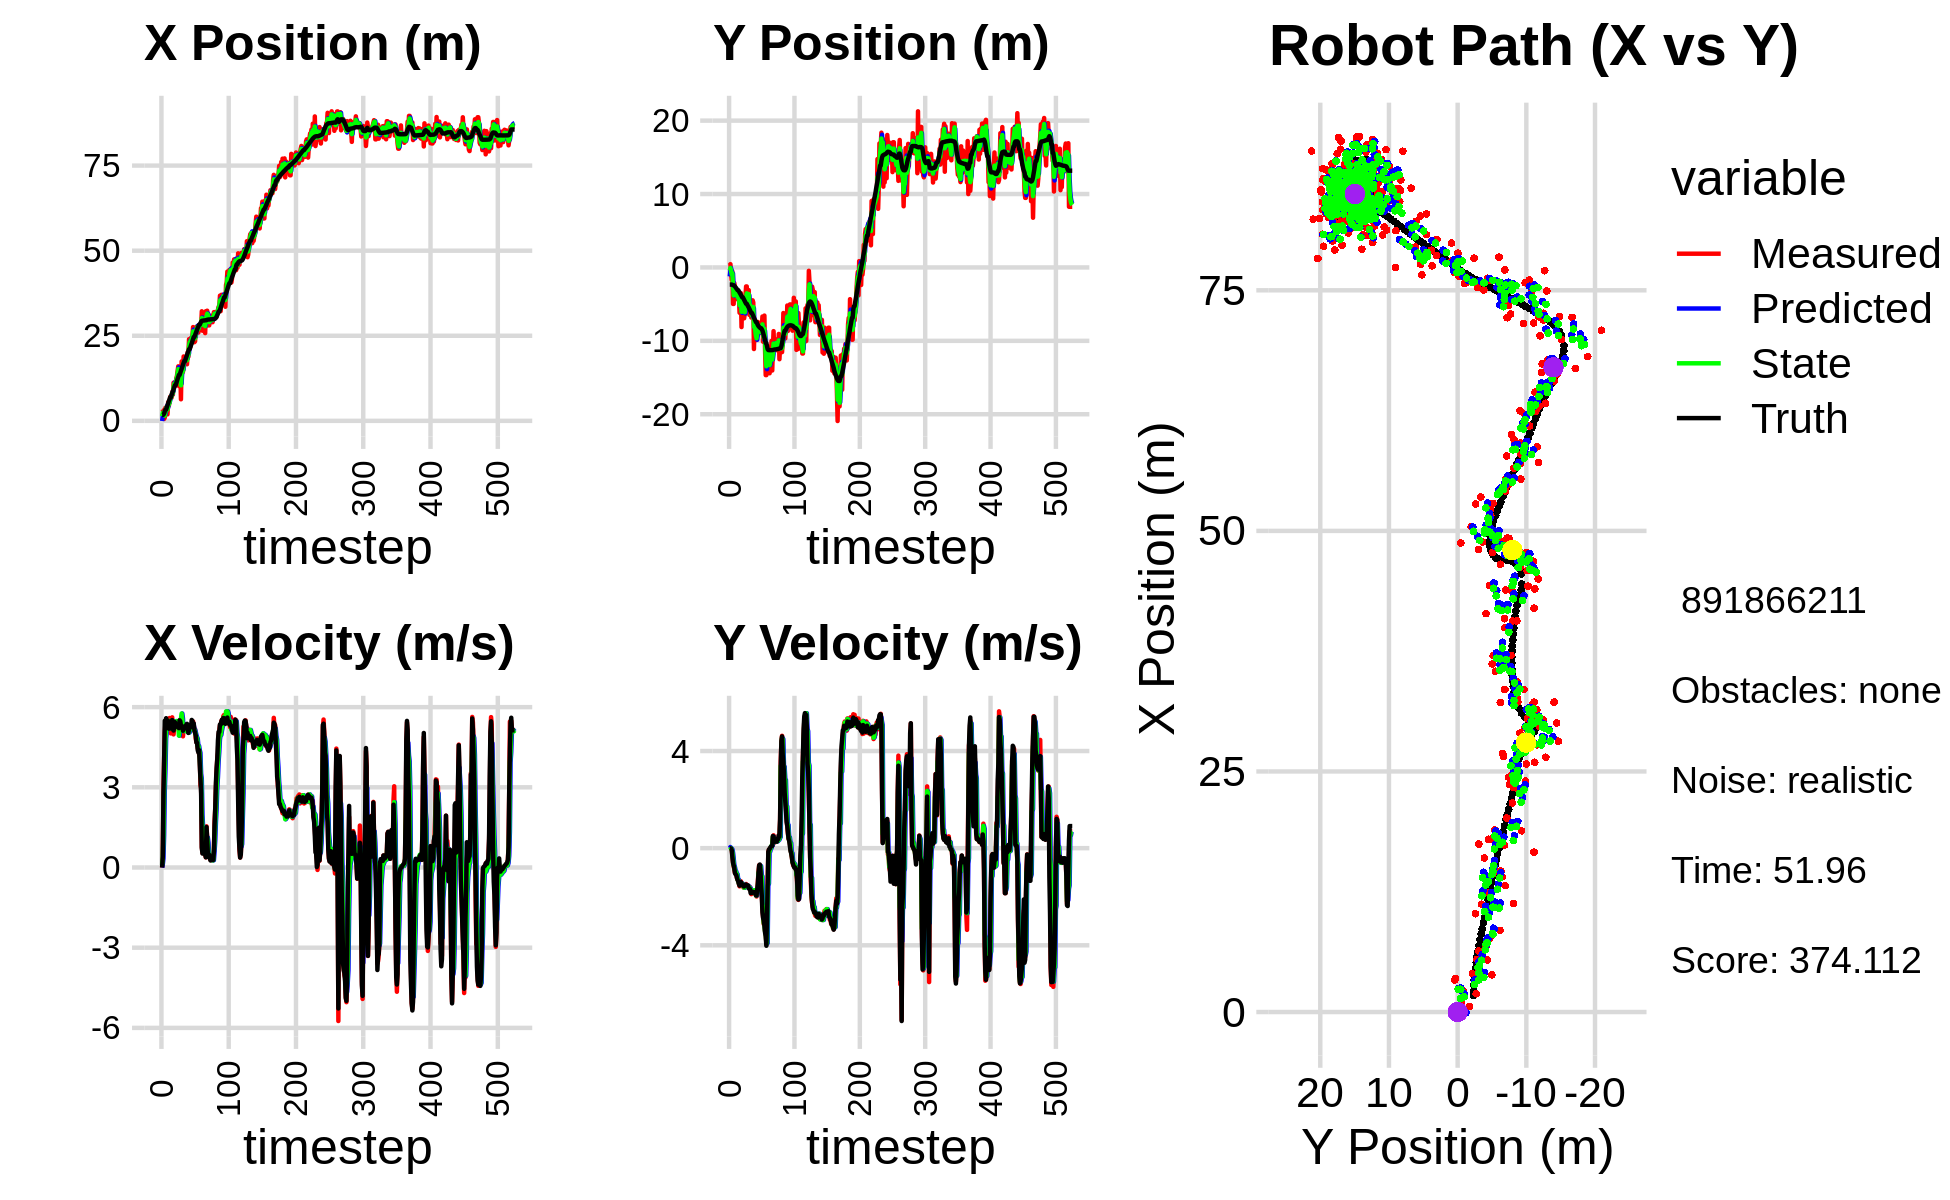

The table this chart was drawn from, first rows:
-1.003094905361513883e-01, -4.419920444359541456e+00, 0.000000000000000000e+00, -0.000000000000000000e+00, 0.000000000000000000e+00, 0.000000000000000000e+00, 0.000000000000000000e+00, 0.000000000000000000e+00, -5.410565865287028653e-02, -1.226235588969327939e+00, 0.000000000000000000e+00, 0.000000000000000000e+00, 1.719037056192981749e+00, -2.329908847403802774e+00, 0.000000000000000000e+00, 0.000000000000000000e+00, 0.000000000000000000e+00, 4.261466092430055141e-04
3.478059649664429376e+00, 3.098440163335632325e-01, 0.000000000000000000e+00, -0.000000000000000000e+00, -5.410565865287028653e-02, -1.226235588969327939e+00, 0.000000000000000000e+00, 0.000000000000000000e+00, 1.376580751964268989e+00, -4.025864287580364076e-01, 1.071431023847430886e-01, 4.750243042249303882e-02, 1.719037056192981749e+00, -2.329908847403802774e+00, 0.000000000000000000e+00, 0.000000000000000000e+00, 0.000000000000000000e+00, 1.757019526849035174e-05
3.324596882509182283e+00, 4.479770656070428125e-01, 3.899998596699266185e-01, -3.135274282100667114e-04, 1.387295062202743345e+00, -3.978361857157871051e-01, 1.071431023847430886e-01, 4.750243042249303882e-02, 2.368002049010805798e+00, -7.552744282505485796e-02, 3.353002538508461639e-01, 2.094738167273595825e-02, 1.719037056192981749e+00, -2.329908847403802774e+00, 4.000000000000000222e-01, 0.000000000000000000e+00, 4.000000059604644775e-01, 8.039165986701846123e-04
2.186469168129974605e+00, -8.131036032983821604e-01, 2.805999087544502224e+00, -2.255789728289127587e-03, 2.401532074395890337e+00, -7.343270465778126144e-02, 3.353002538508461639e-01, 2.094738167273595825e-02, 2.371043393241978769e+00, -4.447834086155744160e-01, 1.203289291730904154e+00, -1.420286996502295729e-02, 1.815491676434567214e+00, -2.330032513512456660e+00, 2.799999999999999822e+00, -1.600000000000000033e-02, 2.799999952316284180e+00, 8.039165986701846123e-04
5.712877512984816386e-01, -1.694956224028258074e+00, 4.065689273055193453e+00, -5.026540439968271712e-02, 2.491372322415069007e+00, -4.462036956120767339e-01, 1.203289291730904154e+00, -1.420286996502295729e-02, 1.608130134924663945e+00, -9.500289676175815989e-01, 2.884421065022134467e+00, -3.819998250162754544e-02, 2.195195198675488957e+00, -2.335056882189710414e+00, 3.999000000000000110e+00, -6.900000000000000577e-02, 4.000000000000000000e+00, 1.236268691718578339e-02
9.823175672076347453e-01, -5.499295862725858131e-01, 5.051016725920828065e+00, -2.840971468643518905e-01, 1.896572241426877525e+00, -9.538489658677443694e-01, 2.884421065022134467e+00, -3.819998250162754544e-02, 1.536224623265371791e+00, -8.078436724715849504e-01, 3.665257937085121487e+00, -1.681913908291583215e-01, 2.798718453145564666e+00, -2.366758671738485642e+00, 5.490000000000000213e+00, -3.629999999999999893e-01, 5.501999855041503906e+00, 5.618633702397346497e-02
3.869096696934349655e+00, -4.971948155367388544e+00, 5.426356185491586714e+00, -5.774990332702762963e-01, 1.902750416973884029e+00, -8.246628115545008297e-01, 3.665257937085121487e+00, -1.681913908291583215e-01, 2.866544011396171765e+00, -2.441939747370838631e+00, 4.831329567226605448e+00, -4.089981815327169423e-01, 3.320069313693883917e+00, -2.418197640552947281e+00, 5.399000000000000021e+00, -6.069999999999999840e-01, 5.433000087738037109e+00, 1.060257405042648315e-01
3.869096696934349655e+00, -4.971948155367388544e+00, 5.558922427256388410e+00, -7.402994143537234839e-01, 3.349676968118832310e+00, -2.482839565524110448e+00, 4.831329567226605448e+00, -4.089981815327169423e-01, 3.605024251257235246e+00, -3.806109415261647033e+00, 5.090118645494944971e+00, -6.786477124759076052e-01, 3.320069313693883917e+00, -2.418197640552947281e+00, 5.584999999999999964e+00, -7.129999999999999671e-01, 5.630000114440917969e+00, 1.323941797018051147e-01
3.988191575048084747e+00, -2.138456868175317105e+00, 5.337078127070182809e+00, -8.791343463508527467e-01, 4.114036115806730010e+00, -3.873974186509237860e+00, 5.090118645494944971e+00, -6.786477124759076052e-01, 4.058963456324825358e+00, -3.086682111372394566e+00, 5.234195036598915607e+00, -7.773091008992795148e-01, 3.954129219562788400e+00, -2.500973300051222203e+00, 5.214000000000000412e+00, -8.339999999999999636e-01, 5.280000209808349609e+00, 1.632560044527053833e-01
1.904742002690769542e+00, -2.708363593869191455e+00, 5.336676024719471556e+00, -1.018518021708942456e+00, 4.582382959984716564e+00, -3.164413021462322728e+00, 5.234195036598915607e+00, -7.773091008992795148e-01, 3.346311421060479852e+00, -3.082956959694255872e+00, 5.302550293592644515e+00, -9.229329563063811692e-01, 4.558606147985655888e+00, -2.598861859444969280e+00, 5.498000000000000220e+00, -1.032000000000000028e+00, 5.593999862670898438e+00, 1.885846257209777832e-01
5.474340766930746227e+00, -2.834704303849703066e+00, 5.217821002493074900e+00, -9.958342422275816563e-01, 3.876566450419744569e+00, -3.175250255324893800e+00, 5.302550293592644515e+00, -9.229329563063811692e-01, 4.618162845843546194e+00, -2.990188549132782203e+00, 5.333420538967081015e+00, -9.550550760995690780e-01, 5.184285164556016845e+00, -2.717053816957846202e+00, 5.293000000000000149e+00, -1.080999999999999961e+00, 5.402999877929687500e+00, 1.885846257209777832e-01
4.433617473005918797e+00, -3.042377040671403243e+00, 5.217554810829985179e+00, -1.079215700253815635e+00, 5.151504899740253940e+00, -3.085694056742739111e+00, 5.333420538967081015e+00, -9.550550760995690780e-01, 4.813907890581986315e+00, -3.176199202218267459e+00, 5.300513160119931122e+00, -1.051243453820378093e+00, 5.789837837828279099e+00, -2.841604994868569101e+00, 5.195000000000000284e+00, -1.102999999999999980e+00, 5.310999870300292969e+00, 2.039668112993240356e-01
5.420378625967344988e+00, -4.310549662700013940e+00, 5.592555849271244384e+00, -1.224313269071648058e+00, 5.343959206593979161e+00, -3.281323547600305091e+00, 5.300513160119931122e+00, -1.051243453820378093e+00, 5.382616743310656204e+00, -3.457067323275615056e+00, 5.481937739904321205e+00, -1.070348975204423514e+00, 6.291298866849436067e+00, -2.951358483194292059e+00, 5.463000000000000078e+00, -1.227999999999999980e+00, 5.599999904632568359e+00, 2.155183851718902588e-01
7.073161349079373217e+00, -4.185576663622627258e+00, 5.525602007640350699e+00, -1.297959859009007788e+00, 5.930810517301088325e+00, -3.564102220796057541e+00, 5.481937739904321205e+00, -1.070348975204423514e+00, 6.466247424668972954e+00, -4.027207991377729002e+00, 5.482235840239686908e+00, -1.291161344819027557e+00, 6.912663460171279084e+00, -3.096192704207359370e+00, 5.299000000000000377e+00, -1.308999999999999941e+00, 5.458000183105468750e+00, 2.307164967060089111e-01
7.073161349079373217e+00, -4.185576663622627258e+00, 5.016577083721237784e+00, -1.310793183422453323e+00, 7.014471008692941822e+00, -4.156324125859631735e+00, 5.482235840239686908e+00, -1.291161344819027557e+00, 7.037280780755216902e+00, -4.148158791497398745e+00, 5.202585249353017360e+00, -1.292921352551331227e+00, 6.912663460171279084e+00, -3.096192704207359370e+00, 5.251999999999999780e+00, -1.374000000000000110e+00, 5.428999900817871094e+00, 2.555781900882720947e-01
6.769835770268450403e+00, -4.108572290631458124e+00, 5.134551012485792043e+00, -1.459667080560799635e+00, 7.557539305690518461e+00, -4.277450926752531579e+00, 5.202585249353017360e+00, -1.292921352551331227e+00, 7.185981166621152383e+00, -4.309585842168415226e+00, 5.188785320892843167e+00, -1.440679907232808699e+00, 7.517661095242431202e+00, -3.252818988886021945e+00, 5.192999999999999616e+00, -1.473999999999999977e+00, 5.397999763488769531e+00, 2.769761681556701660e-01
8.498176962643906762e+00, -6.172550724348346840e+00, 5.618138230671394062e+00, -1.572284997020342079e+00, 7.704859698710436966e+00, -4.453653832891696140e+00, 5.188785320892843167e+00, -1.440679907232808699e+00, 8.073024754431591177e+00, -5.147748732837910346e+00, 5.491685317101815400e+00, -1.444146062361369331e+00, 8.115233421882170006e+00, -3.420919465109920399e+00, 5.514999999999999680e+00, -1.542999999999999927e+00, 5.727000236511230469e+00, 2.728776931762695312e-01
7.687960267641941847e+00, -4.694280194003573214e+00, 5.250272513844361555e+00, -1.469334566871143721e+00, 8.622193286141772717e+00, -5.292163339074047457e+00, 5.491685317101815400e+00, -1.444146062361369331e+00, 8.174786115833743594e+00, -5.058664485310228720e+00, 5.416681867385551463e+00, -1.457400472724700080e+00, 8.637516975595733726e+00, -3.567798660066167304e+00, 5.314000000000000057e+00, -1.463000000000000078e+00, 5.512000083923339844e+00, 2.728776931762695312e-01
1.119535350835354670e+01, -3.494236918253054380e+00, 4.980395506895956892e+00, -1.360966824660456265e+00, 8.716454302572298474e+00, -5.204404532582699083e+00, 5.416681867385551463e+00, -1.457400472724700080e+00, 9.853147036349341192e+00, -4.482301238311835689e+00, 5.284257953043681511e+00, -1.470627968539754971e+00, 9.252301216672549344e+00, -3.736332105484040600e+00, 5.123999999999999666e+00, -1.395000000000000018e+00, 5.310999870300292969e+00, 2.667523026466369629e-01
1.128152513520835498e+01, -8.123493360522653361e+00, 5.221639416383992760e+00, -1.418943399008045558e+00, 1.038157283165370970e+01, -4.629364035165811408e+00, 5.284257953043681511e+00, -1.470627968539754971e+00, 1.080254484097924461e+01, -6.040814105588351524e+00, 5.248549784062724655e+00, -1.453821869954756041e+00, 9.842379570198609429e+00, -3.896944211721302675e+00, 5.243000000000000327e+00, -1.435000000000000053e+00, 5.435999870300292969e+00, 2.653355896472930908e-01
1.032250469992134256e+01, -4.528894559408749743e+00, 5.400892146262069815e+00, -1.498795929490894796e+00, 1.132739981938551743e+01, -6.186196292583827194e+00, 5.248549784062724655e+00, -1.453821869954756041e+00, 1.086676381411904657e+01, -5.402839832872200709e+00, 5.287282711192037077e+00, -1.459231652724887862e+00, 1.045206928269410973e+01, -4.065035747524922805e+00, 5.440000000000000391e+00, -1.510000000000000009e+00, 5.645999908447265625e+00, 2.706972658634185791e-01
1.032250469992134256e+01, -4.528894559408749743e+00, 5.466496595554897198e+00, -1.571865538388878214e+00, 1.139549208523825108e+01, -5.548762998144689540e+00, 5.287282711192037077e+00, -1.459231652724887862e+00, 1.089720648284744797e+01, -5.138074929507124189e+00, 5.368137340712948458e+00, -1.547945191552479116e+00, 1.045206928269410973e+01, -4.065035747524922805e+00, 5.261000000000000121e+00, -1.508000000000000007e+00, 5.473000049591064453e+00, 2.799916863441467285e-01
1.241272091878160211e+01, -4.177720905640406102e+00, 5.463802187149217282e+00, -1.620328766585948710e+00, 1.143402021691874282e+01, -5.292869448662371745e+00, 5.368137340712948458e+00, -1.547945191552479116e+00, 1.188310582422387363e+01, -4.768669615454399491e+00, 5.478458192863674192e+00, -1.564746497435146599e+00, 1.106654071808376472e+01, -4.239778803320257694e+00, 5.277000000000000135e+00, -1.570000000000000062e+00, 5.505000114440917969e+00, 2.882950901985168457e-01
1.313227677397289384e+01, -6.929533765790823807e+00, 5.453956436193951873e+00, -1.618357707004805635e+00, 1.243095164351024096e+01, -4.925144265197913818e+00, 5.478458192863674192e+00, -1.564746497435146599e+00, 1.276049653104493409e+01, -5.783187816493443378e+00, 5.459544015231377223e+00, -1.627815469105642343e+00, 1.167181110418132306e+01, -4.418358372161684144e+00, 5.291000000000000369e+00, -1.580000000000000071e+00, 5.520999908447265625e+00, 2.884549796581268311e-01
1.465441322326398321e+01, -6.284150885015708177e+00, 5.247839115178650538e+00, -1.557196317302712352e+00, 1.330645093256807243e+01, -5.945969363404007169e+00, 5.459544015231377223e+00, -1.627815469105642343e+00, 1.392385765796323049e+01, -6.108994092189467651e+00, 5.403180123026331216e+00, -1.620989897313314554e+00, 1.227987575594594283e+01, -4.598945663842145315e+00, 5.325000000000000178e+00, -1.548999999999999932e+00, 5.546000003814697266e+00, 2.884549796581268311e-01
1.601851415635245601e+01, -3.892478869705293221e+00, 5.386752999930497054e+00, -1.552458540172456658e+00, 1.446417567026586326e+01, -6.271093081920799506e+00, 5.403180123026331216e+00, -1.620989897313314554e+00, 1.519655624546327388e+01, -5.232042078343309477e+00, 5.375220344398630168e+00, -1.512381928451818958e+00, 1.289034938839122191e+01, -4.775528954203624110e+00, 5.248999999999999666e+00, -1.504000000000000004e+00, 5.460000038146972656e+00, 2.805956304073333740e-01
1.021043896740601475e+01, -2.586974190607719049e+00, 5.132394606624096411e+00, -1.474492194463770778e+00, 1.573407827990313734e+01, -5.383280271188491284e+00, 5.375220344398630168e+00, -1.512381928451818958e+00, 1.320393892468661790e+01, -4.104034713245688692e+00, 4.933155652310082573e+00, -1.544741986343929785e+00, 1.349164485924628565e+01, -4.948106573953581666e+00, 5.214000000000000412e+00, -1.500000000000000000e+00, 5.426000118255615234e+00, 2.797570228576660156e-01
1.021043896740601475e+01, -2.586974190607719049e+00, 5.511263612716618354e+00, -1.564421759039742676e+00, 1.369725448991762562e+01, -4.258508911880081627e+00, 4.933155652310082573e+00, -1.544741986343929785e+00, 1.207625774269741825e+01, -3.530038425654974166e+00, 5.194218792610902469e+00, -1.549377833519832270e+00, 1.349164485924628565e+01, -4.948106573953581666e+00, 5.506999999999999673e+00, -1.540999999999999925e+00, 5.718999862670898438e+00, 2.765835523605346680e-01
1.468856364524041247e+01, -5.388355629042616890e+00, 5.432985062772210050e+00, -1.521459676112504322e+00, 1.259567962195850832e+01, -3.684976209006957326e+00, 5.194218792610902469e+00, -1.549377833519832270e+00, 1.355381486303108574e+01, -4.467847361251887861e+00, 5.450550692445692569e+00, -1.545723448495061492e+00, 1.410794353479662711e+01, -5.122156188805502275e+00, 5.474999999999999645e+00, -1.544000000000000039e+00, 5.689000129699707031e+00, 2.730469107627868652e-01
6.335157394444355106e+00, -3.072676704716201357e+00, 5.453093092875601400e+00, -1.589394151983450465e+00, 1.409886993227565455e+01, -4.622419706101394077e+00, 5.450550692445692569e+00, -1.545723448495061492e+00, 1.043363228861541359e+01, -3.940369088415010435e+00, 5.560042257562562540e+00, -1.560398159062361012e+00, 1.473914241801885083e+01, -5.299328135123796635e+00, 5.314000000000000057e+00, -1.532000000000000028e+00, 5.531000137329101562e+00, 2.836096584796905518e-01
1.745165157348884932e+01, -3.093405769844963071e+00, 5.325285751943714452e+00, -1.646452653990294612e+00, 1.098963651437166966e+01, -4.096408904321246602e+00, 5.560042257562562540e+00, -1.560398159062361012e+00, 1.394710907747252904e+01, -3.640046042486366762e+00, 5.762304767872886480e+00, -1.575808668195643580e+00, 1.525054073396378129e+01, -5.448347614157126984e+00, 5.291999999999999815e+00, -1.637999999999999901e+00, 5.539000034332275391e+00, 2.998540997505187988e-01
1.404814064529024087e+01, -6.457177148487187601e+00, 5.247900146848817116e+00, -1.622526851540607495e+00, 1.452333955425981848e+01, -3.797626909305931164e+00, 5.762304767872886480e+00, -1.575808668195643580e+00, 1.427645251893974709e+01, -4.973704106092161403e+00, 5.579954244393236173e+00, -1.643707789218538995e+00, 1.585813617759181327e+01, -5.637253092792050779e+00, 5.277000000000000135e+00, -1.685999999999999943e+00, 5.539000034332275391e+00, 2.998540997505187988e-01
1.438526153590184897e+01, -5.130558298471890488e+00, 4.907156294096036042e+00, -1.598666876547675919e+00, 1.483444794337906991e+01, -5.138074885014015436e+00, 5.579954244393236173e+00, -1.643707789218538995e+00, 1.462982649354108489e+01, -5.131603983989858619e+00, 5.148591488148717588e+00, -1.640029274538206572e+00, 1.644609165222889757e+01, -5.829049395310515358e+00, 5.116999999999999993e+00, -1.679000000000000048e+00, 5.385000228881835938e+00, 3.149397075176239014e-01
1.891603696364026632e+01, -5.413959787980779481e+00, 5.165893164309656171e+00, -1.739813537094497375e+00, 1.514468564235595593e+01, -5.295606911443679010e+00, 5.148591488148717588e+00, -1.640029274538206572e+00, 1.692723769892663555e+01, -5.345107026982695686e+00, 5.102711209674684945e+00, -1.736007021564399899e+00, 1.703874111199297658e+01, -6.030740307721042193e+00, 5.270999999999999908e+00, -1.852000000000000091e+00, 5.586999893188476562e+00, 3.248569965362548828e-01
1.734859810811119374e+01, -6.832519279027589043e+00, 5.357631989221404822e+00, -1.892328007714505045e+00, 1.743750881989410573e+01, -5.518707729139135765e+00, 5.102711209674684945e+00, -1.736007021564399899e+00, 1.739638984153421575e+01, -6.134258629956353737e+00, 5.252309122224958493e+00, -1.731742199362825474e+00, 1.754140186367446574e+01, -6.207847402671172965e+00, 5.222999999999999865e+00, -1.824999999999999956e+00, 5.532000064849853516e+00, 3.395248055458068848e-01
1.734859810811119374e+01, -6.832519279027589043e+00, 5.230340798973408312e+00, -1.823199524716685893e+00, 1.792162075375671293e+01, -6.307432849892636639e+00, 5.252309122224958493e+00, -1.731742199362825474e+00, 1.764983830996629166e+01, -6.537971497163939993e+00, 5.252131127016133938e+00, -1.821944901246806081e+00, 1.754140186367446574e+01, -6.207847402671172965e+00, 5.290000000000000036e+00, -1.840999999999999970e+00, 5.600999832153320312e+00, 3.354104757308959961e-01
1.795523001291417131e+01, -4.477758572366385970e+00, 5.185716108979915084e+00, -1.783986181674239724e+00, 1.817505142266790585e+01, -6.720165987288620357e+00, 5.252131127016133938e+00, -1.821944901246806081e+00, 1.807467739648674510e+01, -5.691238376206058547e+00, 5.200242398056149185e+00, -1.828228389492402295e+00, 1.814560222645394916e+01, -6.418189094987478249e+00, 5.211000000000000298e+00, -1.790999999999999925e+00, 5.510000228881835938e+00, 3.313368558883666992e-01
1.794747895006682370e+01, -4.783964799107622845e+00, 5.226945238777403802e+00, -1.793242795547338897e+00, 1.859470163629235984e+01, -5.874061215155299109e+00, 5.200242398056149185e+00, -1.828228389492402295e+00, 1.828996768169853127e+01, -5.389188988805972969e+00, 5.218957260603246162e+00, -1.779172557202278071e+00, 1.874751186404408543e+01, -6.625436828634487796e+00, 5.344000000000000306e+00, -1.830999999999999961e+00, 5.647999763488769531e+00, 3.304937481880187988e-01
1.662211442052139887e+01, -1.111495737857999266e+01, 5.192781047543951090e+00, -1.757084975766713741e+00, 1.881186340775885668e+01, -5.567106244526200953e+00, 5.218957260603246162e+00, -1.779172557202278071e+00, 1.781080376268725374e+01, -8.102875617300394850e+00, 5.086727573153040360e+00, -1.730292068398644245e+00, 1.935941982321799415e+01, -6.834950016124545336e+00, 5.375000000000000000e+00, -1.820000000000000062e+00, 5.675000190734863281e+00, 3.262773156166076660e-01
2.015373084010358795e+01, -7.162595452215558822e+00, 5.257570384584508538e+00, -1.854339916101203745e+00, 1.831947652000255644e+01, -8.275904824140258853e+00, 5.086727573153040360e+00, -1.730292068398644245e+00, 1.919444188536815332e+01, -7.770986628057297452e+00, 5.124547059360427426e+00, -1.832415965471641650e+00, 1.997370243073142504e+01, -7.044449851862333745e+00, 5.182000000000000384e+00, -1.808999999999999941e+00, 5.488999843597412109e+00, 3.390772640705108643e-01
1.882968783372583843e+01, -9.311782167922430631e+00, 5.072730591743959572e+00, -1.789147102524596855e+00, 1.970689659130419713e+01, -7.954228224604461772e+00, 5.124547059360427426e+00, -1.832415965471641650e+00, 1.930605650431986220e+01, -8.569226318316214730e+00, 5.046606161134779001e+00, -1.822323666688243859e+00, 2.046634388004160243e+01, -7.219675586830652136e+00, 5.035000000000000142e+00, -1.854000000000000092e+00, 5.366000175476074219e+00, 3.390772640705108643e-01
2.399510836615540654e+01, -9.882481621233139890e+00, 5.216707352311084733e+00, -1.932080653023202421e+00, 1.981071712043333832e+01, -8.751458684985038872e+00, 5.046606161134779001e+00, -1.822323666688243859e+00, 2.179713045636084345e+01, -9.251560874026104386e+00, 5.052252146358167550e+00, -1.941093979874308317e+00, 2.104942607940038712e+01, -7.436348961393996149e+00, 5.174000000000000377e+00, -1.941000000000000059e+00, 5.526000022888183594e+00, 3.547000586986541748e-01
2.399510836615540654e+01, -9.882481621233139890e+00, 5.303037580215245406e+00, -1.989645398492116080e+00, 2.230235567099666127e+01, -9.445670272013535040e+00, 5.052252146358167550e+00, -1.941093979874308317e+00, 2.307527282787926382e+01, -9.651315166086984476e+00, 5.293784201484046825e+00, -1.940673794105293837e+00, 2.104942607940038712e+01, -7.436348961393996149e+00, 5.262999999999999901e+00, -1.949999999999999956e+00, 5.612999916076660156e+00, 3.589370250701904297e-01
2.171842556470639352e+01, -7.971967355923003318e+00, 5.168044140296272460e+00, -1.792266015034057247e+00, 2.360465124802766823e+01, -9.845382545497514570e+00, 5.293784201484046825e+00, -1.940673794105293837e+00, 2.270682768749167479e+01, -9.013865609036432858e+00, 5.273054085950811043e+00, -1.779453123396234293e+00, 2.164916515420683396e+01, -7.659970806269579491e+00, 5.235000000000000320e+00, -1.699000000000000066e+00, 5.504000186920166016e+00, 3.338191807270050049e-01
2.439211630828056698e+01, -7.430643306552263461e+00, 5.176334098522105798e+00, -1.356010510350935894e+00, 2.323413309608675448e+01, -9.191810921376056598e+00, 5.273054085950811043e+00, -1.779453123396234293e+00, 2.376364610343644657e+01, -8.334308493310672361e+00, 5.276011633818603386e+00, -1.760927744052351196e+00, 2.225202465113278549e+01, -7.864248798610691260e+00, 5.272999999999999687e+00, -1.465999999999999970e+00, 5.473000049591064453e+00, 2.562063336372375488e-01
2.365932148706903249e+01, -7.531997369019913791e+00, 5.332388405565138711e+00, -9.761531301765219437e-01, 2.429124726681830637e+01, -8.510401267715907991e+00, 5.276011633818603386e+00, -1.760927744052351196e+00, 2.399495812695867158e+01, -8.120960192382126408e+00, 5.305354047563530351e+00, -1.013598654007838107e+00, 2.275920391083032257e+01, -7.996998356150442966e+00, 5.520999999999999908e+00, -1.012999999999999901e+00, 5.613999843597412109e+00, 1.810564249753952026e-01
2.464407801663280040e+01, -7.935908870716088970e+00, 5.378871053576249395e+00, -6.982262324037703527e-01, 2.452549353171502489e+01, -8.222320057782910752e+00, 5.305354047563530351e+00, -1.013598654007838107e+00, 2.457943113771349886e+01, -8.050496401073187869e+00, 5.356085349685028696e+00, -9.958206764635684216e-01, 2.338997840904501757e+01, -8.109527157198019864e+00, 5.483999999999999986e+00, -7.109999999999999654e-01, 5.530000209808349609e+00, 1.290872395038604736e-01
2.755258035659301541e+01, -8.928291187862502198e+00, 5.466139171537317765e+00, -7.095544253658255807e-01, 2.511503967268200199e+01, -8.150078468719545555e+00, 5.356085349685028696e+00, -9.958206764635684216e-01, 2.627316268399885857e+01, -8.517895722991497109e+00, 5.363782804358424805e+00, -7.388747704739739852e-01, 2.401816844946810647e+01, -8.191170738728420275e+00, 5.397000000000000242e+00, -6.730000000000000426e-01, 5.439000129699707031e+00, 1.290872395038604736e-01
2.310616815135325552e+01, -8.893331812742811593e+00, 5.332221778971439896e+00, -7.376305247200876103e-01, 2.680954096443469936e+01, -8.591783200038895174e+00, 5.363782804358424805e+00, -7.388747704739739852e-01, 2.511750467405514797e+01, -8.729249820413411243e+00, 5.148413238155654881e+00, -7.369093285986367814e-01, 2.463712120055532750e+01, -8.280993508199742337e+00, 5.389000000000000234e+00, -9.140000000000000346e-01, 5.466000080108642578e+00, 1.374621391296386719e-01
2.310616815135325552e+01, -8.893331812742811593e+00, 5.099739098694935358e+00, -1.132623894373780082e+00, 2.563234599787071488e+01, -8.802940753273274410e+00, 5.148413238155654881e+00, -7.369093285986367814e-01, 2.443503155180711062e+01, -8.817586317697703180e+00, 5.164455788388214508e+00, -1.107891290697274211e+00, 2.463712120055532750e+01, -8.280993508199742337e+00, 5.123999999999999666e+00, -1.504999999999999893e+00, 5.340000152587890625e+00, 2.185472100973129272e-01
2.335176575186157422e+01, -8.150466190530657684e+00, 5.170263991886611343e+00, -1.831282806901696647e+00, 2.495147713064593376e+01, -8.928375446767431001e+00, 5.164455788388214508e+00, -1.107891290697274211e+00, 2.422056400152254341e+01, -8.669670093980828440e+00, 5.083211775474632432e+00, -1.159593650217900729e+00, 2.524046325717144867e+01, -8.422719048418530363e+00, 5.036999999999999922e+00, -1.957000000000000073e+00, 5.403999805450439453e+00, 3.404073119163513184e-01
2.657376790053128701e+01, -6.686659144464137228e+00, 4.825643043703529145e+00, -2.485226936291587307e+00, 2.472888517907000505e+01, -8.785629459002619157e+00, 5.083211775474632432e+00, -1.159593650217900729e+00, 2.558970648220338262e+01, -7.754909905778559320e+00, 4.963360428518300616e+00, -2.369031126782738639e+00, 2.571994876888325976e+01, -8.607727096475882078e+00, 4.942999999999999616e+00, -2.642999999999999794e+00, 5.605000019073486328e+00, 4.755788743495941162e-01
2.764933574271082151e+01, -1.012147490836202479e+01, 4.688303585442132437e+00, -2.835357383816952570e+00, 2.608604252505521259e+01, -7.991813018456833007e+00, 4.963360428518300616e+00, -2.369031126782738639e+00, 2.680129298795764825e+01, -9.026120405920282863e+00, 4.879958124824017140e+00, -2.386008058739458537e+00, 2.628014659932065911e+01, -8.900507973263472650e+00, 4.673000000000000043e+00, -2.871999999999999886e+00, 5.485000133514404297e+00, 5.439213514328002930e-01
2.767895376749232739e+01, -1.008243815810505772e+01, 4.740574935427735781e+00, -3.128793270818816641e+00, 2.728928880044005112e+01, -9.264721211794228140e+00, 4.879958124824017140e+00, -2.386008058739458537e+00, 2.746714552253474295e+01, -9.582551450729255293e+00, 4.823270061186907043e+00, -3.090592185928543678e+00, 2.682036495276108568e+01, -9.229045437879017655e+00, 4.668000000000000149e+00, -2.975000000000000089e+00, 5.534999847412109375e+00, 5.833750367164611816e-01
2.688271448024831400e+01, -6.558063314726021886e+00, 4.454304346595389319e+00, -2.939853848033135097e+00, 2.794947252865343401e+01, -9.891610669322108862e+00, 4.823270061186907043e+00, -3.090592185928543678e+00, 2.746355868834331559e+01, -8.349827000051046610e+00, 4.543892707569672673e+00, -3.103762838738214125e+00, 2.734675598182505851e+01, -9.581694171705459340e+00, 4.384999999999999787e+00, -3.189000000000000057e+00, 5.421999931335449219e+00, 5.833750367164611816e-01
2.595210146923587047e+01, -1.121751146180994319e+01, 4.496498397989438622e+00, -3.409538469883665712e+00, 2.791794795910028171e+01, -8.660203283924868600e+00, 4.543892707569672673e+00, -3.103762838738214125e+00, 2.698558856042444987e+01, -9.789277176847395623e+00, 4.552670875195374833e+00, -3.422235711219395071e+00, 2.776186847689178805e+01, -9.896214531220129729e+00, 4.302999999999999936e+00, -3.479000000000000092e+00, 5.532999992370605469e+00, 6.487699151039123535e-01
2.814608979294272473e+01, -1.467092232548468189e+01, 4.229625083855829359e+00, -3.451224979313093133e+00, 2.744085564794398735e+01, -1.013150074796933531e+01, 4.552670875195374833e+00, -3.422235711219395071e+00, 2.776429442478542242e+01, -1.220682373781251862e+01, 4.394857378041424845e+00, -3.394322575771464567e+00, 2.825853157069954591e+01, -1.030333428248150263e+01, 4.387999999999999901e+00, -3.629999999999999893e+00, 5.695000171661376953e+00, 6.844000220298767090e-01
2.814608979294272473e+01, -1.467092232548468189e+01, 4.114387456772549356e+00, -3.946291840612239810e+00, 2.820378016258956322e+01, -1.254625599538966441e+01, 4.394857378041424845e+00, -3.394322575771464567e+00, 2.816334913026195252e+01, -1.346410887108056897e+01, 4.292008739625290836e+00, -3.937699006628482046e+00, 2.825853157069954591e+01, -1.030333428248150263e+01, 3.834000000000000075e+00, -4.017999999999999794e+00, 5.553999900817871094e+00, 7.645474076271057129e-01
2.769842028610931450e+01, -1.062433852360807052e+01, 3.080463778498530036e+00, -3.134767573792770712e+00, 2.859255000422448134e+01, -1.385787877174341709e+01, 4.292008739625290836e+00, -3.937699006628482046e+00, 2.818894949243661685e+01, -1.227324698534113878e+01, 3.512954118492195743e+00, -3.907678717184579043e+00, 2.872120475836558740e+01, -1.075455908612750022e+01, 3.319999999999999840e+00, -2.817000000000000171e+00, 4.354000091552734375e+00, 7.941351532936096191e-01
2.776688253904857717e+01, -1.151245300615995681e+01, 2.970288128104693115e+00, -1.391326075496758685e+00, 2.854024490428583505e+01, -1.266401485705959651e+01, 3.512954118492195743e+00, -3.907678717184579043e+00, 2.814885482805970440e+01, -1.231632618160475268e+01, 3.322726309493877928e+00, -1.544239581432242936e+00, 2.912504291606029838e+01, -1.113853220833994406e+01, 2.759999999999999787e+00, -1.526000000000000023e+00, 3.154000043869018555e+00, 4.380614757537841797e-01
3.219522857716187048e+01, -1.113154122412297120e+01, 7.651233467480796913e-01, -1.516120695362368764e-01, 2.848112745900909104e+01, -1.247075013974797741e+01, 3.322726309493877928e+00, -1.544239581432242936e+00, 3.018806600682292185e+01, -1.167036603304892317e+01, 1.974594628112619210e+00, -1.462249235199886144e+00, 2.937502861024807288e+01, -1.125732283497682573e+01, 7.399999999999999911e-01, -1.469999999999999918e-01, 7.540000081062316895e-01, 1.956197023391723633e-01
... 465 more rows
